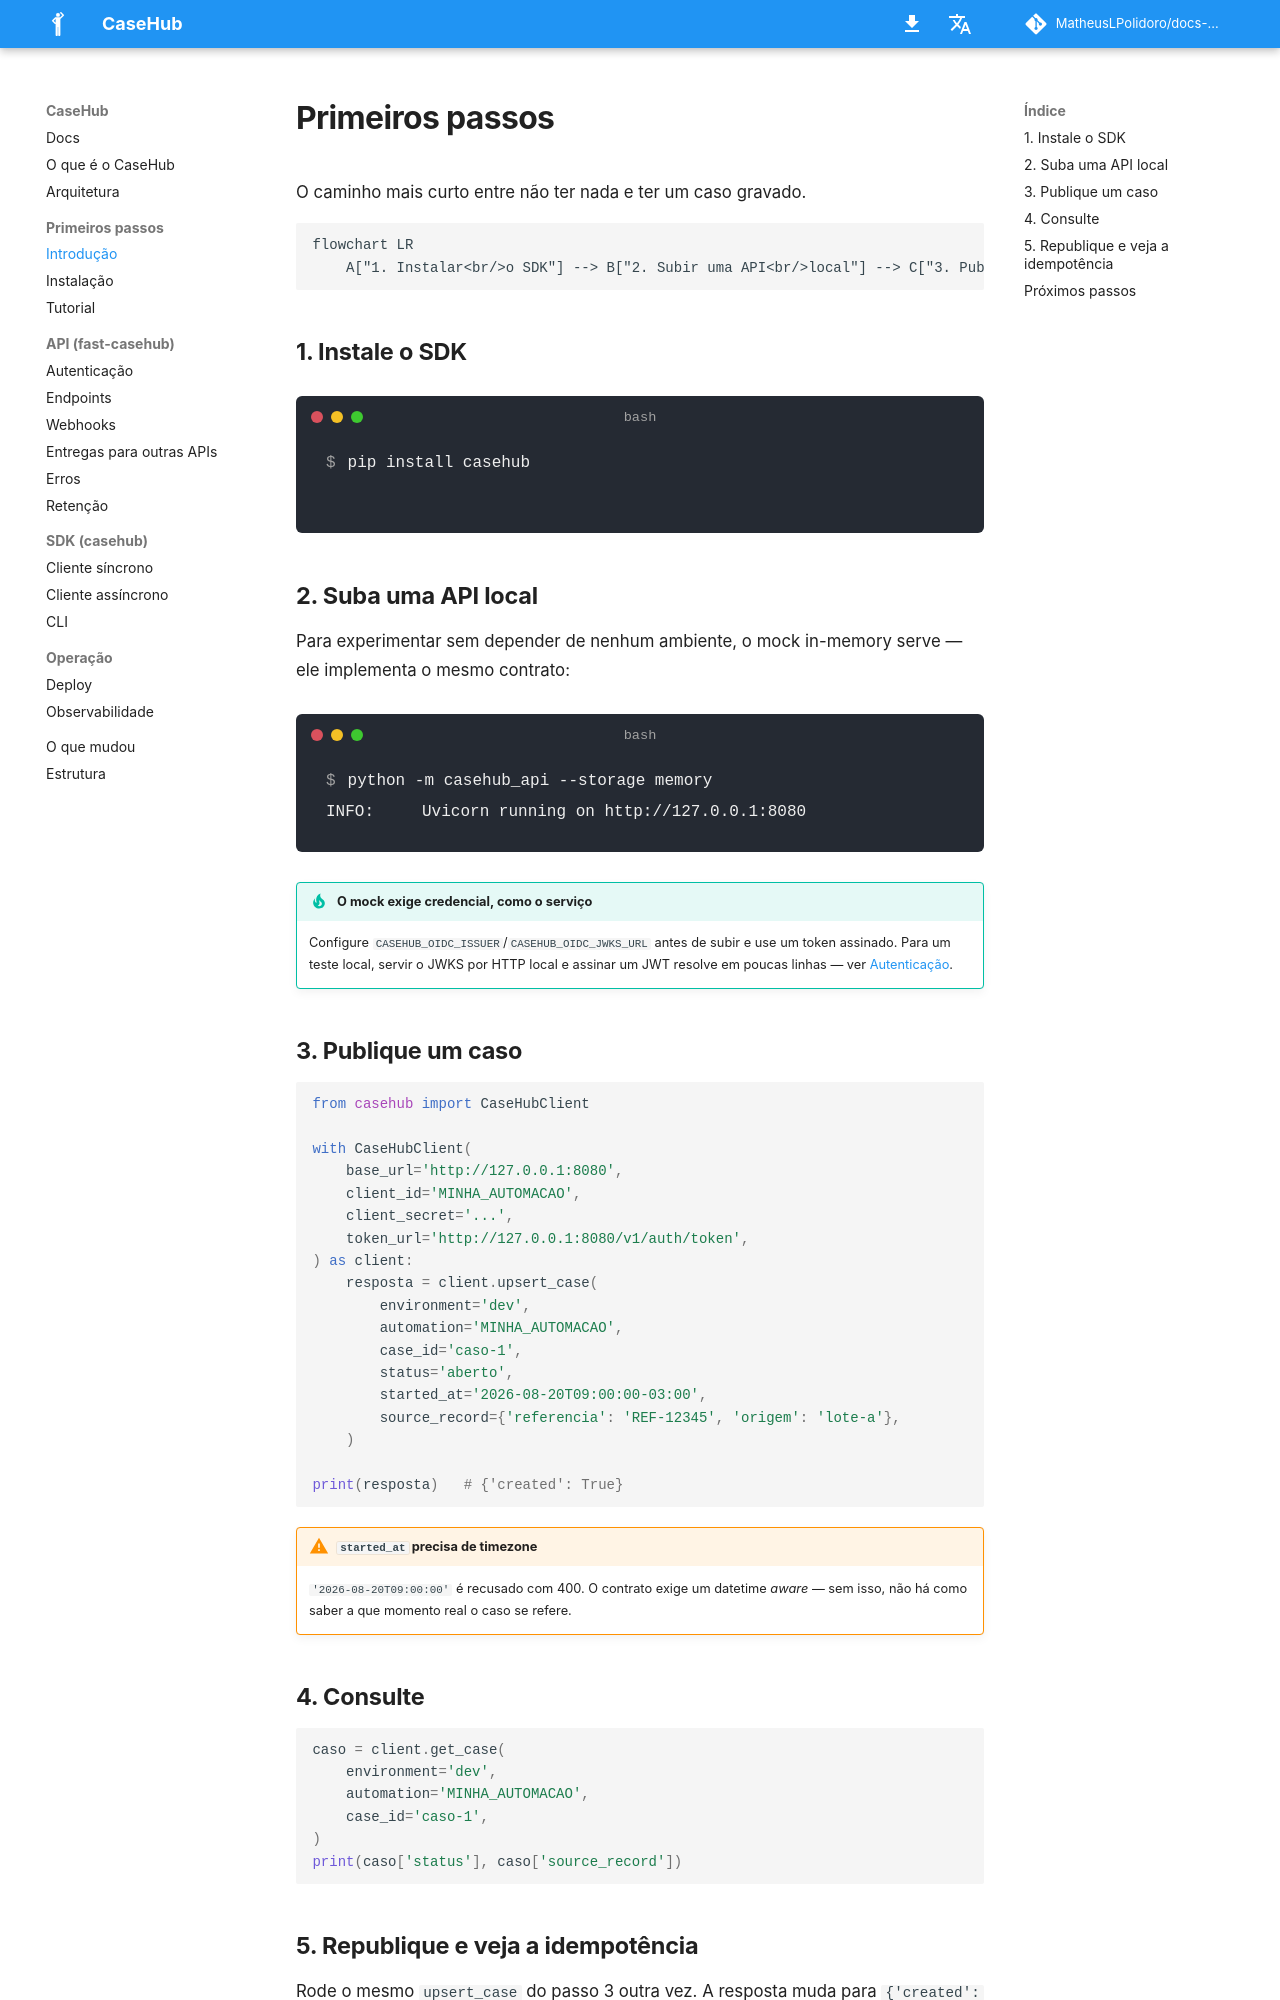

repository: MatheusLPolidoro/docs-casehub · page: 1.5.0/primeiros_passos/index.html · generator: mkdocs

# Primeiros passos

O caminho mais curto entre não ter nada e ter um caso gravado.

```mermaid
flowchart LR
    A["1. Instalar<br/>o SDK"] --> B["2. Subir uma API<br/>local"] --> C["3. Publicar<br/>um caso"] --> D["4. Consultar"]
```

## 1. Instale o SDK

<div class="pm-terminal" data-pm-terminal data-pm-command="pip install casehub">
<div class="termynal" data-termynal data-ty-startDelay="500" data-ty-typeDelay="45" data-ty-lineDelay="800">
<span data-ty="input">pip install casehub</span>
<span data-ty="progress"></span>
</div>
</div>

## 2. Suba uma API local

Para experimentar sem depender de nenhum ambiente, o mock in-memory
serve — ele implementa o mesmo contrato:

<div class="pm-terminal" data-pm-terminal data-pm-command="python -m casehub_api --storage memory">
<div class="termynal" data-termynal data-ty-startDelay="500" data-ty-typeDelay="45" data-ty-lineDelay="800">
<span data-ty="input">python -m casehub_api --storage memory</span>
<span data-ty>INFO:     Uvicorn running on http://127.0.0.1:8080</span>
</div>
</div>

!!! tip "O mock exige credencial, como o serviço"
    Configure `CASEHUB_OIDC_ISSUER`/`CASEHUB_OIDC_JWKS_URL` antes de
    subir e use um token assinado. Para um teste local, servir o JWKS
    por HTTP local e assinar um JWT resolve em poucas linhas — ver
    [Autenticação](api/autenticacao.md).

## 3. Publique um caso

```python
from casehub import CaseHubClient

with CaseHubClient(
    base_url='http://127.0.0.1:8080',
    client_id='MINHA_AUTOMACAO',
    client_secret='...',
    token_url='http://127.0.0.1:8080/v1/auth/token',
) as client:
    resposta = client.upsert_case(
        environment='dev',
        automation='MINHA_AUTOMACAO',
        case_id='caso-1',
        status='aberto',
        started_at='2026-08-20T09:00:00-03:00',
        source_record={'referencia': 'REF-12345', 'origem': 'lote-a'},
    )

print(resposta)   # {'created': True}
```

!!! warning "`started_at` precisa de timezone"
    `'2026-08-20T09:00:00'` é recusado com 400. O contrato exige um
    datetime *aware* — sem isso, não há como saber a que momento real o
    caso se refere.

## 4. Consulte

```python
caso = client.get_case(
    environment='dev',
    automation='MINHA_AUTOMACAO',
    case_id='caso-1',
)
print(caso['status'], caso['source_record'])
```
